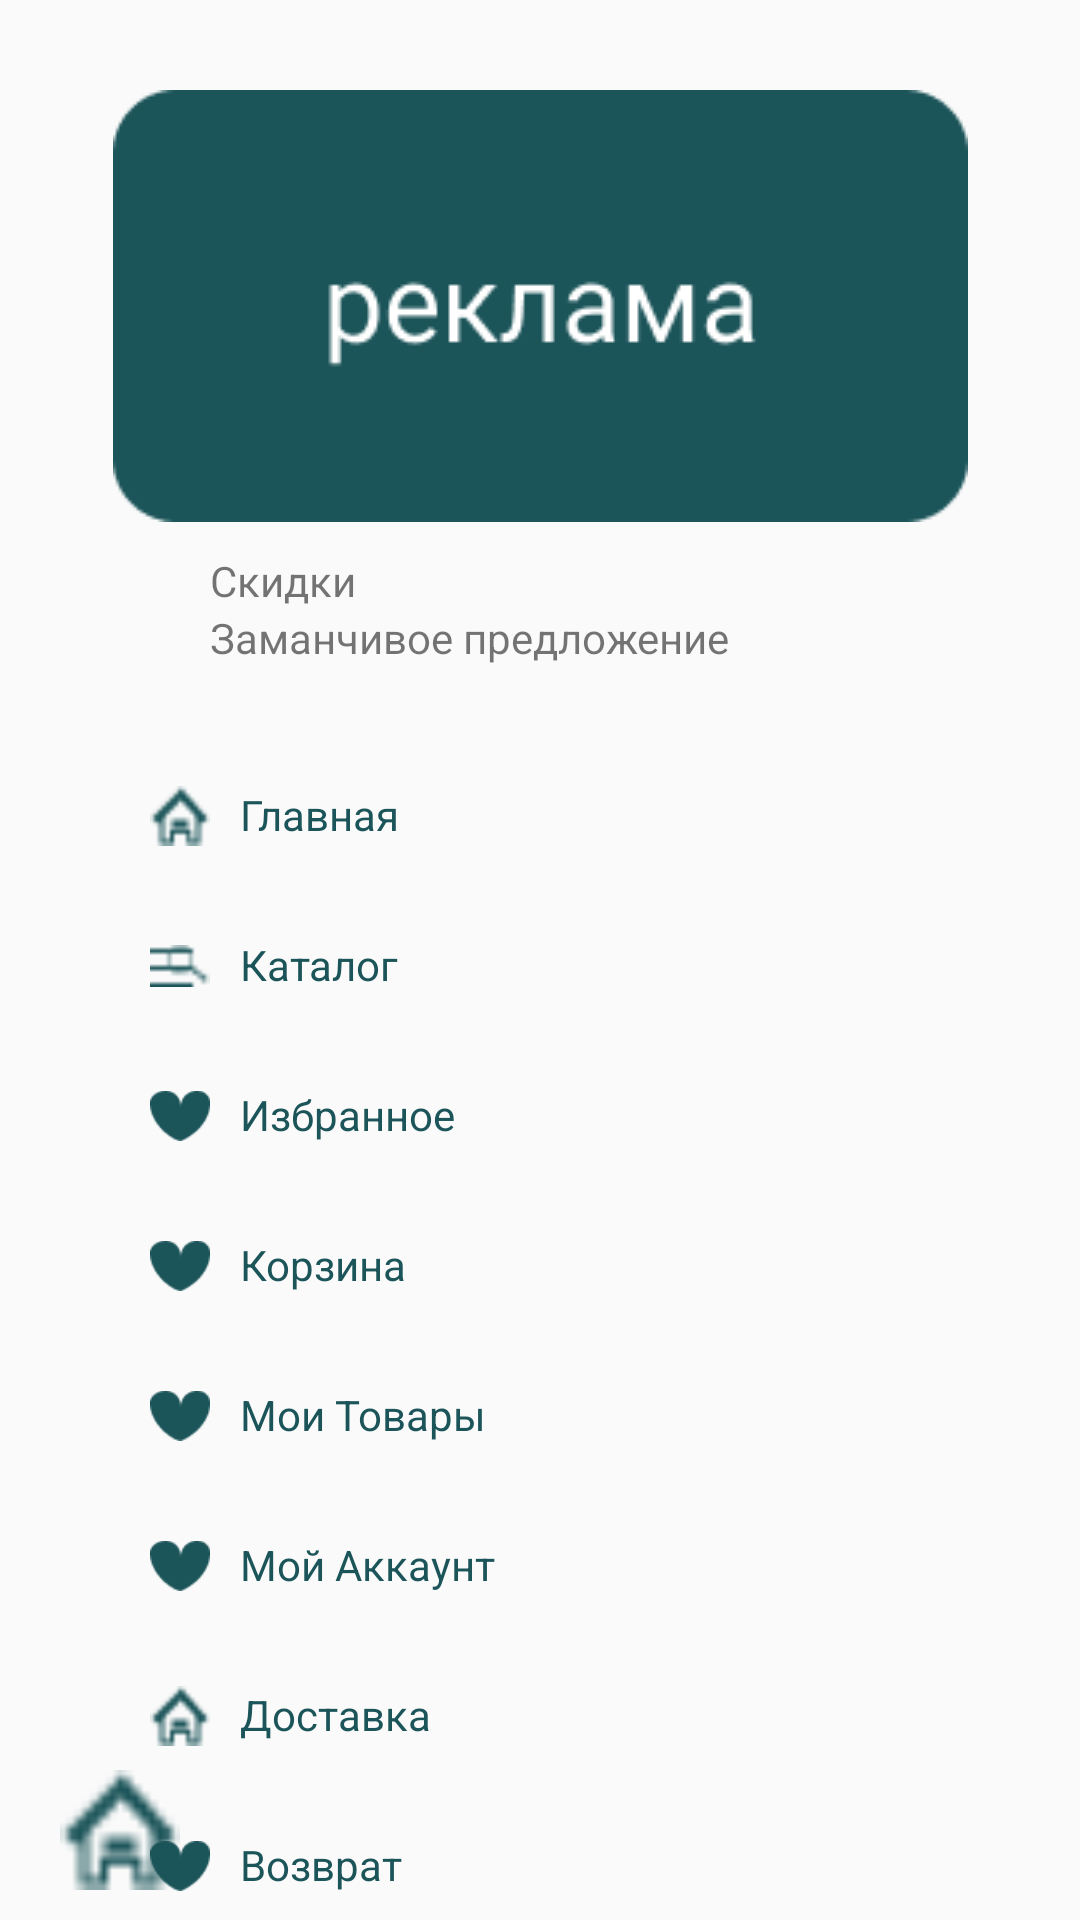

Android layout source for this screen:
<!-- AndroidManifest.xml: application theme Theme.BuyH -->
<!-- res/layout/reklama.xml -->
<?xml version="1.0" encoding="utf-8"?>
<androidx.constraintlayout.widget.ConstraintLayout xmlns:android="http://schemas.android.com/apk/res/android"
    xmlns:app="http://schemas.android.com/apk/res-auto"
    xmlns:tools="http://schemas.android.com/tools"
    android:layout_width="match_parent"
    android:layout_height="match_parent">

    <androidx.constraintlayout.widget.ConstraintLayout
        android:layout_width="match_parent"
        android:layout_height="match_parent"
        app:layout_constraintBottom_toBottomOf="parent"
        app:layout_constraintEnd_toEndOf="parent"
        app:layout_constraintStart_toStartOf="parent"
        app:layout_constraintTop_toTopOf="parent">

        <ImageView
            android:id="@+id/imageView2"
            android:layout_width="285dp"
            android:layout_height="144dp"
            android:layout_marginTop="30dp"
            android:src="@drawable/component_42"
            app:layout_constraintEnd_toEndOf="parent"
            app:layout_constraintStart_toStartOf="parent"
            app:layout_constraintTop_toTopOf="parent" />

        <TextView
            android:id="@+id/textView8"
            android:layout_width="wrap_content"
            android:layout_height="wrap_content"
            android:layout_marginStart="70dp"
            android:layout_marginTop="10dp"
            android:text="Скидки"
            app:layout_constraintStart_toStartOf="parent"
            app:layout_constraintTop_toBottomOf="@+id/imageView2" />

        <TextView
            android:id="@+id/textView11"
            android:layout_width="wrap_content"
            android:layout_height="wrap_content"
            android:layout_marginStart="70dp"
            android:text="Заманчивое предложение"
            app:layout_constraintStart_toStartOf="parent"
            app:layout_constraintTop_toBottomOf="@+id/textView8" />


        <LinearLayout
            android:layout_width="match_parent"
            android:layout_height="wrap_content"
            android:orientation="vertical"
            android:layout_marginTop="40dp"
            app:layout_constraintTop_toBottomOf="@+id/textView11">

            <LinearLayout
                android:layout_width="match_parent"
                android:layout_height="wrap_content"
                android:layout_marginHorizontal="50dp"
                android:orientation="horizontal">

                <ImageView
                    android:layout_width="20dp"
                    android:layout_height="20dp"
                    android:src="@drawable/component_30" />


                <TextView
                    android:layout_width="wrap_content"
                    android:layout_height="wrap_content"
                    android:text="Главная"
                    android:layout_marginStart="10dp"
                    android:textColor="@color/green" />

            </LinearLayout>

            <LinearLayout
                android:layout_width="match_parent"
                android:layout_height="wrap_content"
                android:layout_marginHorizontal="50dp"
                android:layout_marginTop="30dp"
                android:orientation="horizontal">

                <ImageView
                    android:layout_width="20dp"
                    android:layout_height="20dp"
                    android:src="@drawable/component_41" />

                <TextView
                    android:layout_width="wrap_content"
                    android:layout_height="wrap_content"
                    android:text="Каталог"
                    android:layout_marginStart="10dp"
                    android:textColor="@color/green" />

            </LinearLayout>

            <LinearLayout
                android:layout_width="match_parent"
                android:layout_height="wrap_content"
                android:layout_marginHorizontal="50dp"
                android:layout_marginTop="30dp"
                android:orientation="horizontal">

                <ImageView
                    android:layout_width="20dp"
                    android:layout_height="20dp"
                    android:src="@drawable/ellipse_24" />

                <TextView
                    android:layout_width="wrap_content"
                    android:layout_height="wrap_content"
                    android:text="Избранное"
                    android:layout_marginStart="10dp"
                    android:textColor="@color/green" />

            </LinearLayout>

            <LinearLayout
                android:layout_width="match_parent"
                android:layout_height="wrap_content"
                android:layout_marginHorizontal="50dp"
                android:layout_marginTop="30dp"
                android:orientation="horizontal">

                <ImageView
                    android:layout_width="20dp"
                    android:layout_height="20dp"
                    android:src="@drawable/ellipse_24" />

                <TextView
                    android:layout_width="wrap_content"
                    android:layout_height="wrap_content"
                    android:text="Корзина"
                    android:layout_marginStart="10dp"
                    android:textColor="@color/green" />

            </LinearLayout>


            <LinearLayout
                android:layout_width="match_parent"
                android:layout_height="wrap_content"
                android:layout_marginHorizontal="50dp"
                android:layout_marginTop="30dp"
                android:orientation="horizontal">

                <ImageView
                    android:layout_width="20dp"
                    android:layout_height="20dp"
                    android:src="@drawable/ellipse_24" />

                <TextView
                    android:layout_width="wrap_content"
                    android:layout_height="wrap_content"
                    android:text="Мои Товары"
                    android:layout_marginStart="10dp"
                    android:textColor="@color/green" />

            </LinearLayout>

            <LinearLayout
                android:layout_width="match_parent"
                android:layout_height="wrap_content"
                android:layout_marginHorizontal="50dp"
                android:layout_marginTop="30dp"
                android:orientation="horizontal">

                <ImageView
                    android:layout_width="20dp"
                    android:layout_height="20dp"
                    android:src="@drawable/ellipse_24" />

                <TextView
                    android:layout_width="wrap_content"
                    android:layout_height="wrap_content"
                    android:text="Мой Аккаунт"
                    android:layout_marginStart="10dp"
                    android:textColor="@color/green" />

            </LinearLayout>
            <LinearLayout
                android:layout_width="match_parent"
                android:layout_height="wrap_content"
                android:layout_marginHorizontal="50dp"
                android:layout_marginTop="30dp"
                android:orientation="horizontal">

                <ImageView
                    android:layout_width="20dp"
                    android:layout_height="20dp"
                    android:src="@drawable/component_30" />

                <TextView
                    android:layout_width="wrap_content"
                    android:layout_height="wrap_content"
                    android:text="Доставка"
                    android:layout_marginStart="10dp"
                    android:textColor="@color/green" />

            </LinearLayout>
            <LinearLayout
                android:layout_width="match_parent"
                android:layout_height="wrap_content"
                android:layout_marginHorizontal="50dp"
                android:layout_marginTop="30dp"
                android:orientation="horizontal">

                <ImageView
                    android:layout_width="20dp"
                    android:layout_height="20dp"
                    android:src="@drawable/ellipse_24" />

                <TextView
                    android:layout_width="wrap_content"
                    android:layout_height="wrap_content"
                    android:text="Возврат"
                    android:layout_marginStart="10dp"
                    android:textColor="@color/green" />

            </LinearLayout>



        </LinearLayout>

        <ImageView
            android:layout_width="40dp"
            android:layout_height="40dp"
            android:src="@drawable/component_30"
            android:layout_marginStart="20dp"
            android:layout_marginBottom="10dp"
            app:layout_constraintBottom_toBottomOf="parent"
            app:layout_constraintStart_toStartOf="parent" />

        <ImageView
            android:layout_width="40dp"
            android:layout_height="40dp"
            android:src="@drawable/component_16"
            android:layout_marginBottom="10dp"
            android:layout_marginEnd="20dp"
            app:layout_constraintBottom_toBottomOf="parent"
            app:layout_constraintEnd_toEndOf="parent" />


    </androidx.constraintlayout.widget.ConstraintLayout>

</androidx.constraintlayout.widget.ConstraintLayout>
<!-- resources referenced by this layout -->
<resources>
  <color name="green">#1B5459</color>
  <!-- drawable component_30: png bitmap (drawable, 492 bytes) -->
  <!-- drawable component_41: png bitmap (drawable, 323 bytes) -->
  <!-- drawable component_42: png bitmap (drawable, 3579 bytes) -->
  <!-- drawable ellipse_24: png bitmap (drawable, 801 bytes) -->
  <style name="Theme.BuyH" parent="Theme.AppCompat.DayNight.DarkActionBar">
          
          <item name="colorPrimary">@color/purple_500</item>
          <item name="colorPrimaryVariant">@color/purple_700</item>
          <item name="colorOnPrimary">@color/white</item>
          
          <item name="colorSecondary">@color/teal_200</item>
          <item name="colorSecondaryVariant">@color/teal_700</item>
          <item name="colorOnSecondary">@color/black</item>
          
          <item name="android:statusBarColor" tools:targetApi="l">?attr/colorPrimaryVariant</item>
          
          <item name="android:textAllCaps">false</item>
  
      </style>
  <color name="purple_500">#FF6200EE</color>
  <color name="purple_700">#FF3700B3</color>
  <color name="white">#FFFFFFFF</color>
  <color name="teal_200">#FF03DAC5</color>
  <color name="teal_700">#FF018786</color>
  <color name="black">#FF000000</color>
</resources>
